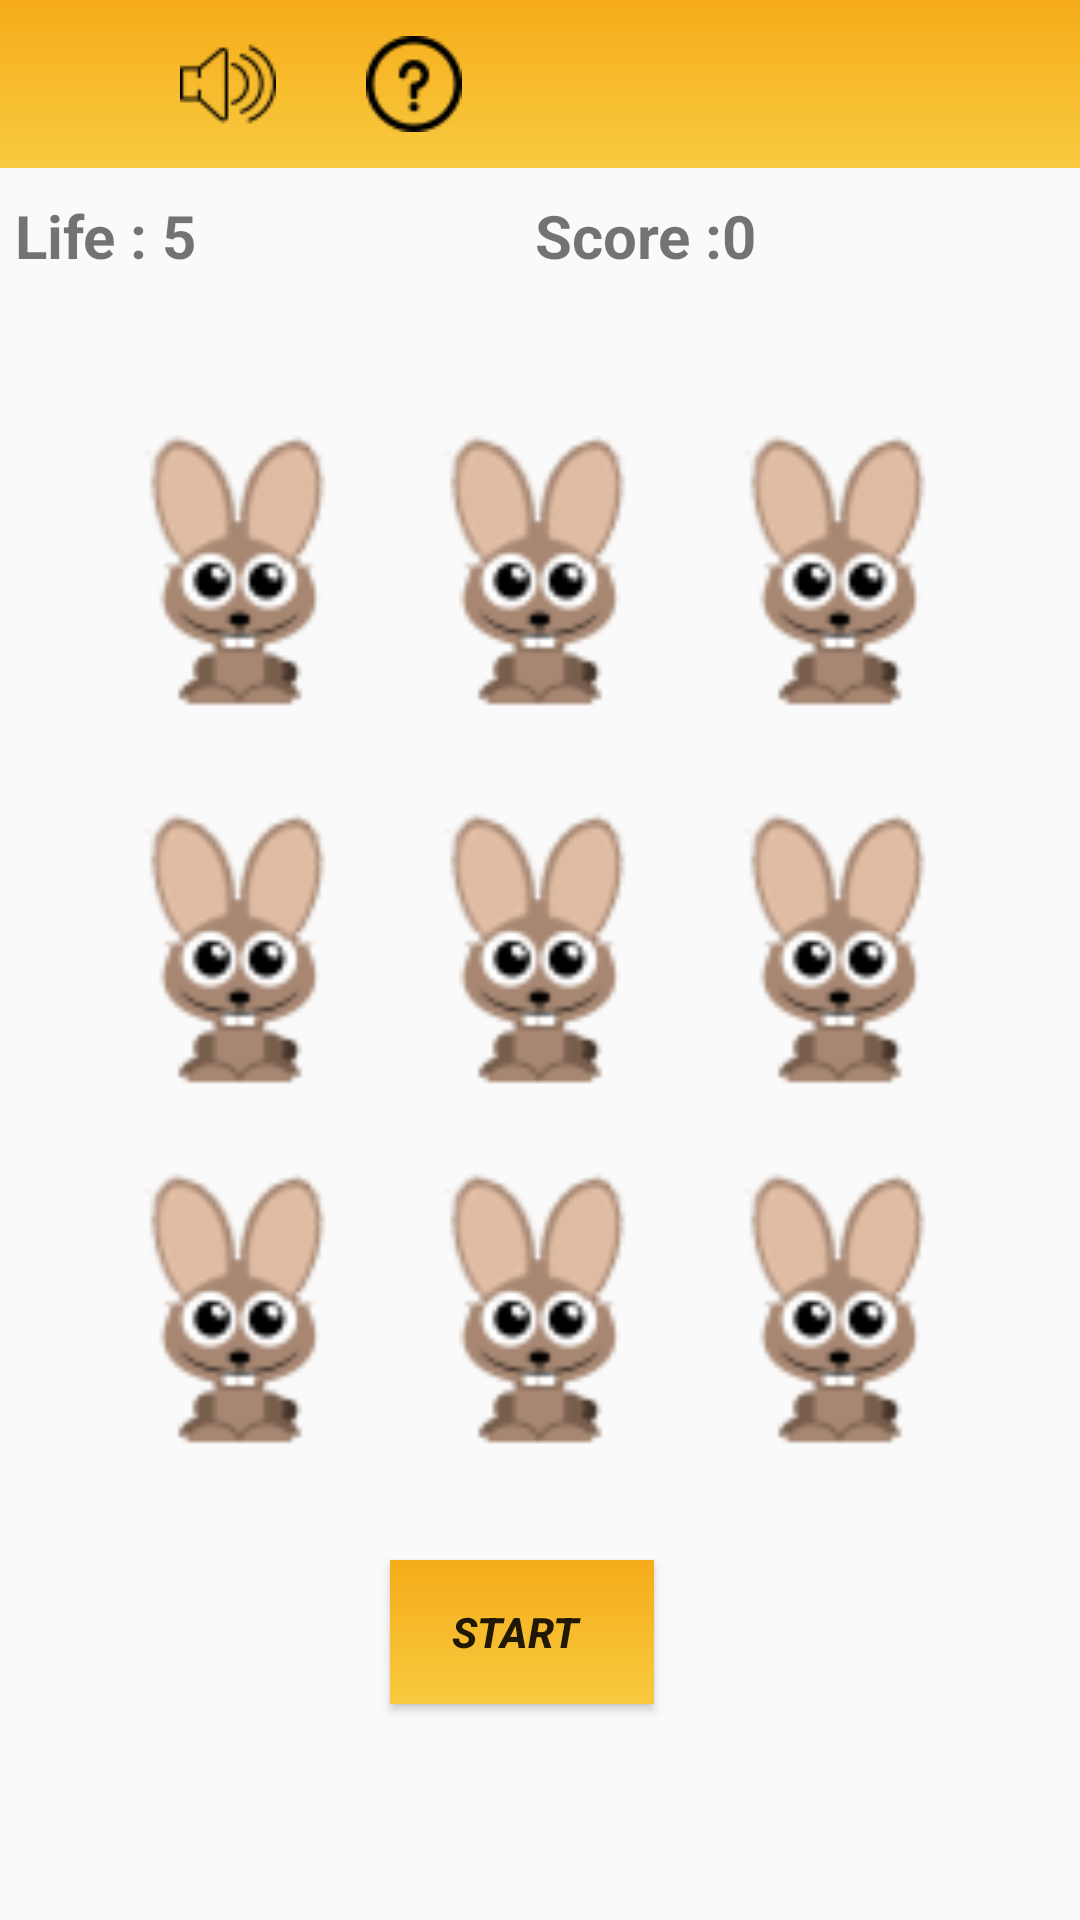

Layout XML and referenced resources for this Android screen:
<!-- AndroidManifest.xml: application theme AppTheme -->
<!-- res/layout/activity_rabbit.xml -->
<?xml version="1.0" encoding="utf-8"?>
<RelativeLayout xmlns:android="http://schemas.android.com/apk/res/android"
    xmlns:app="http://schemas.android.com/apk/res-auto"
    xmlns:tools="http://schemas.android.com/tools"
    android:layout_width="match_parent"
    android:layout_height="match_parent"

    tools:context=".Rabbit">


    <include layout="@layout/toolbar_layout" />



    <LinearLayout
        android:layout_width="wrap_content"
        android:layout_height="wrap_content"
        android:layout_centerInParent="true"
        android:id="@+id/linearLayout">


        <ImageView
            android:id="@+id/bunny_4"
            android:layout_width="100dp"
            android:layout_height="100dp"
            android:layout_weight="1"
            android:src="@drawable/h" />

        <ImageView
            android:id="@+id/bunny_5"
            android:layout_width="100dp"
            android:layout_height="100dp"
            android:layout_weight="1"
            android:src="@drawable/h" />

        <ImageView
            android:id="@+id/bunny_6"
            android:layout_width="100dp"
            android:layout_height="100dp"
            android:layout_weight="1"
            android:src="@drawable/h" />

    </LinearLayout>

    <ImageView
        android:id="@+id/bunny_1"
        android:layout_width="100dp"
        android:layout_height="100dp"
        android:layout_marginBottom="26dp"
        android:src="@drawable/h"
        android:layout_above="@+id/linearLayout"
        android:layout_alignStart="@+id/linearLayout" />

    <ImageView
        android:id="@+id/bunny_2"
        android:layout_width="100dp"
        android:layout_height="100dp"
        android:layout_alignTop="@+id/bunny_1"
        android:layout_toEndOf="@+id/bunny_1"
        android:src="@drawable/h" />

    <ImageView
        android:id="@+id/bunny_3"
        android:layout_width="100dp"
        android:layout_height="100dp"
        android:layout_alignTop="@+id/bunny_2"
        android:layout_toEndOf="@+id/bunny_2"
        android:src="@drawable/h" />

    <ImageView
        android:id="@+id/bunny_7"
        android:layout_width="100dp"
        android:layout_height="100dp"
        android:layout_marginTop="20dp"
        android:layout_weight="1"
        android:src="@drawable/h"
        android:layout_below="@+id/linearLayout"
        android:layout_alignStart="@+id/linearLayout" />

    <ImageView
        android:id="@+id/bunny_8"
        android:layout_width="100dp"
        android:layout_height="100dp"
        android:layout_weight="1"
        android:src="@drawable/h"
        android:layout_alignTop="@+id/bunny_7"
        android:layout_toEndOf="@+id/bunny_7" />

    <ImageView
        android:id="@+id/bunny_9"
        android:layout_width="100dp"
        android:layout_height="100dp"
        android:layout_alignEnd="@+id/bunny_3"
        android:layout_alignTop="@+id/bunny_8"
        android:layout_weight="1"
        android:src="@drawable/h" />

    <LinearLayout
        android:layout_width="match_parent"
        android:layout_height="wrap_content"
        android:weightSum="2"
        android:orientation="horizontal">

        <TextView
            android:id="@+id/tv_left"
            android:layout_width="wrap_content"
            android:layout_height="wrap_content"
            android:layout_marginTop="60dp"
            android:padding="5dp"
            android:paddingBottom="5dp"
            android:paddingEnd="5dp"
            android:paddingLeft="5dp"
            android:layout_weight="1"
            android:paddingRight="5dp"
            android:paddingStart="5dp"
            android:paddingTop="5dp"
            android:text="Life : 5"
            android:textSize="20sp"
            android:textStyle="bold" />

        <TextView
            android:id="@+id/tv_score"
            android:layout_width="wrap_content"
            android:layout_height="wrap_content"
            android:layout_alignEnd="@+id/bunny_3"
            android:layout_marginTop="60dp"
android:layout_weight="1"
            android:layout_toEndOf="@+id/bunny_2"
            android:padding="5dp"

            android:paddingBottom="5dp"
            android:paddingEnd="5dp"
            android:text="Score :0"
            android:textSize="20sp"
            android:textStyle="bold" />
    </LinearLayout>



    <Button
        android:id="@+id/button"
        android:layout_width="wrap_content"
        android:layout_height="wrap_content"
        android:layout_below="@+id/bunny_7"
        android:layout_marginTop="30dp"
        android:layout_toEndOf="@+id/bunny_7"
        android:padding="10dp"
        android:background="@drawable/backgroundgradient"
        android:paddingStart="5dp"
        android:paddingTop="5dp"
        android:text="START"
        android:textAlignment="center"
        android:textStyle="bold|italic" />


</RelativeLayout>
<!-- res/layout/toolbar_layout.xml (included above) -->
<?xml version="1.0" encoding="utf-8"?>
<android.support.v7.widget.Toolbar
    xmlns:android="http://schemas.android.com/apk/res/android" android:layout_width="match_parent"
    android:layout_height="wrap_content"
    android:background="@drawable/backgroundgradient"
    android:id="@+id/id_toolbar"
    android:theme="@style/ToolbarTheme">

    <ImageView
        android:id="@+id/iv_speaker"
  android:layout_marginLeft="60dp"
        android:layout_width="wrap_content"
        android:layout_height="wrap_content"
        android:src="@drawable/speaker"/>
    <ImageView
        android:id="@+id/iv_help"
        android:layout_marginLeft="30dp"
        android:layout_width="wrap_content"
        android:layout_height="wrap_content"
        android:src="@drawable/information"/>

</android.support.v7.widget.Toolbar>
<!-- resources referenced by this layout -->
<resources>
  <!-- drawable backgroundgradient (drawable) -->
  <?xml version="1.0" encoding="utf-8"?>
  <shape xmlns:android="http://schemas.android.com/apk/res/android">
      <gradient
          android:type="linear"
          android:angle="270"
          android:startColor="#F6AC19"
          android:endColor="#F8CA40" />
  </shape>
  <!-- drawable h: png bitmap (drawable, 19415 bytes) -->
  <!-- drawable information: png bitmap (drawable, 952 bytes) -->
  <!-- drawable speaker: png bitmap (drawable, 867 bytes) -->
  <style name="ToolbarTheme" parent="Theme.AppCompat.Light.NoActionBar">
          
  
          <item name="android:textColorPrimary">@color/black</item>
          <item name="android:textColorSecondary">@color/lightorange</item>
  
          <item name="android:windowNoTitle">true</item>
          <item name="colorPrimaryDark">@color/colorPrimaryDark</item>
          <item name="colorPrimary">@color/colorPrimary</item>
  
          
          <item name="android:windowFullscreen">false</item>
  
          <item name="android:windowIsFloating">false</item>
  
          
          <item name="android:windowBackground">@color/white</item>
  
          
          
          
      </style>
  <style name="AppTheme" parent="Theme.AppCompat.Light.NoActionBar">
          
          <item name="colorPrimary">@color/colorPrimary</item>
          <item name="colorPrimaryDark">@color/splashBg</item>
          <item name="colorAccent">@color/colorAccent</item>
      </style>
  <color name="black">#000000</color>
  <color name="lightorange">#ffcc99</color>
  <color name="colorPrimaryDark">#00574B</color>
  <color name="colorPrimary">#008577</color>
  <color name="white">#ffffff</color>
  <color name="splashBg">#fbb22e</color>
  <color name="colorAccent">#D81B60</color>
</resources>
